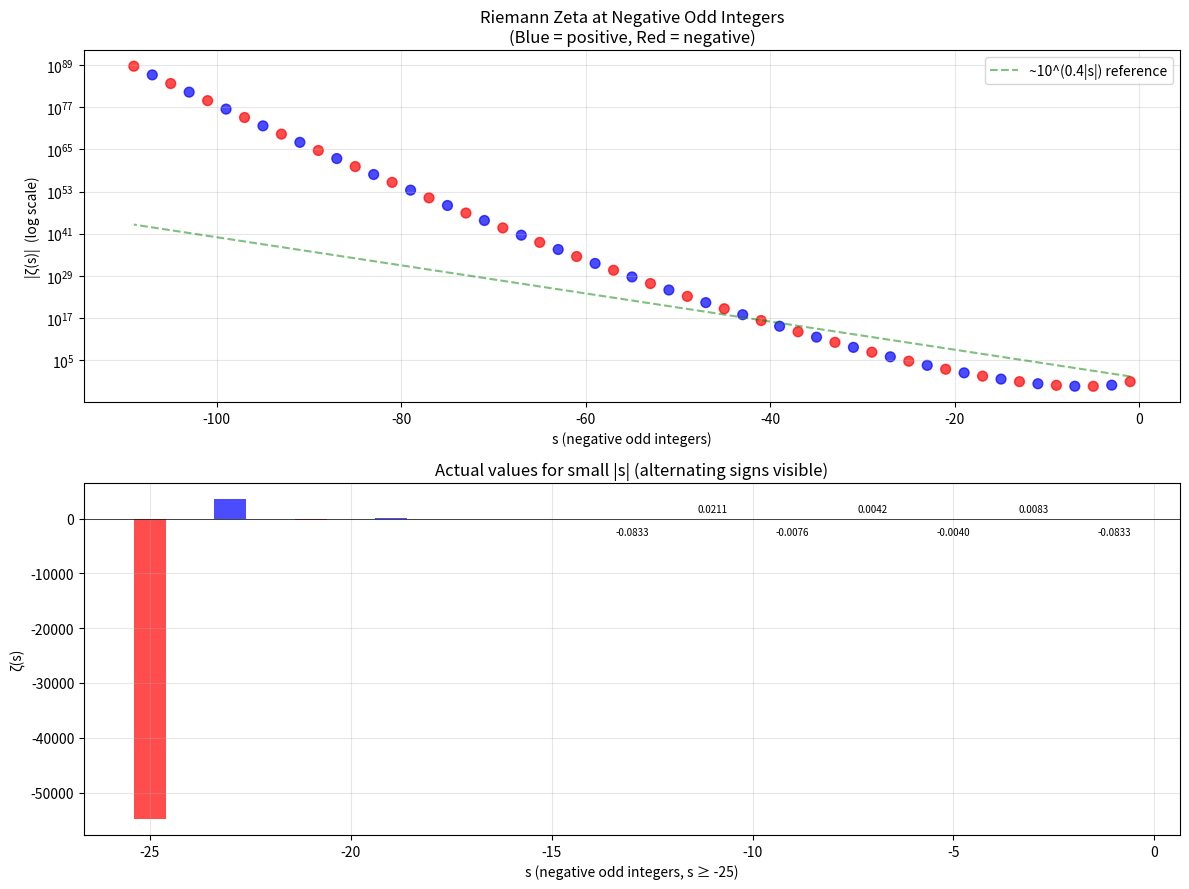

Reproduce this figure in Python.
import math


def mysum(*args):
    total = 0
    for arg in args:
        total += arg
    return total


def zeta_regularized_sum():
    """
    Compute the 'sum' 1 + 2 + 3 + 4 + ... using Riemann zeta regularization.

    This returns ζ(-1) = -1/12 via the functional equation.
    This is NOT a conventional sum — regular summation diverges to infinity.
    """
    # ζ(2) = π²/6 (Basel problem, proven by Euler)
    zeta_2 = (math.pi ** 2) / 6

    # Functional equation at s = -1:
    # ζ(-1) = 2^(-1) × π^(-2) × sin(-π/2) × Γ(2) × ζ(2)
    s = -1
    result = (2 ** s) * (math.pi ** (s - 1)) * math.sin(math.pi * s / 2) * math.gamma(2) * zeta_2

    return result  # ≈ -0.08333... = -1/12


def zeta_positive(s, terms=100000):
    """
    Compute ζ(s) for s > 1 by summing the series.

    ζ(s) = 1 + 1/2^s + 1/3^s + 1/4^s + ...

    Converges for s > 1.
    """
    if s <= 1:
        raise ValueError("Series only converges for s > 1")
    # Use float exponentiation to avoid integer overflow for large s
    # For large s, the series converges very fast (k^(-s) vanishes quickly)
    return sum(float(k) ** (-s) for k in range(1, terms + 1))


def zeta_negative_integer(n):
    """
    Compute ζ(-n) for positive integer n using the functional equation.

    This gives the 'regularized sum' of:
      n=1: 1 + 2 + 3 + 4 + ...           = -1/12
      n=2: 1 + 4 + 9 + 16 + ...          = 0 (trivial zero)
      n=3: 1 + 8 + 27 + 64 + ...         = 1/120
      n=4: 1 + 16 + 81 + 256 + ...       = 0 (trivial zero)
      ...

    Functional equation: ζ(s) = 2^s × π^(s-1) × sin(πs/2) × Γ(1-s) × ζ(1-s)

    Uses log-space computation to avoid overflow for large n.
    """
    if not isinstance(n, int) or n < 1:
        raise ValueError("n must be a positive integer")

    s = -n
    one_minus_s = 1 - s  # = 1 + n

    # sin(πs/2) = sin(-nπ/2)
    # For even n: sin(-nπ/2) = 0 → trivial zeros
    sin_term = math.sin(math.pi * s / 2)
    if abs(sin_term) < 1e-10:
        return 0.0

    # Compute ζ(1-s) = ζ(1+n) using the convergent series
    # For large s, very few terms needed since k^(-s) vanishes quickly
    zeta_1_minus_s = zeta_positive(one_minus_s, terms=1000)

    # Work in log space to avoid overflow:
    # log|result| = s*log(2) + (s-1)*log(π) + log|sin(πs/2)| + lgamma(1-s) + log(ζ(1-s))
    log_abs_result = (
        s * math.log(2) +
        (s - 1) * math.log(math.pi) +
        math.log(abs(sin_term)) +
        math.lgamma(1 - s) +
        math.log(zeta_1_minus_s)
    )

    # Determine the sign
    sign = 1 if sin_term > 0 else -1

    return sign * math.exp(log_abs_result)


def plot_zeta_negative_integers(max_n=20):
    """
    Plot ζ(-n) for n = 1, 2, 3, ..., max_n.

    Shows the fascinating pattern:
    - Negative even integers give 0 (trivial zeros)
    - Negative odd integers give non-zero values related to Bernoulli numbers
    """
    import matplotlib.pyplot as plt
    import numpy as np

    n_values = list(range(1, max_n + 1))
    zeta_values = [zeta_negative_integer(n) for n in n_values]

    # Get only odd values (non-trivial)
    odd_n = [n for n in n_values if n % 2 == 1]
    odd_zeta = [zeta_negative_integer(n) for n in odd_n]

    # Create the plot
    fig, (ax1, ax2) = plt.subplots(2, 1, figsize=(12, 9))

    # Top plot: log scale of absolute values, colored by sign
    abs_odd_zeta = [abs(z) for z in odd_zeta]
    colors = ['red' if z < 0 else 'blue' for z in odd_zeta]

    ax1.scatter([-n for n in odd_n], abs_odd_zeta, c=colors, s=50, alpha=0.7)
    ax1.set_yscale('log')
    ax1.set_xlabel('s (negative odd integers)')
    ax1.set_ylabel('|ζ(s)|  (log scale)')
    ax1.set_title('Riemann Zeta at Negative Odd Integers\n(Blue = positive, Red = negative)')
    ax1.grid(True, alpha=0.3)

    # Add reference line showing factorial-like growth
    if max_n > 20:
        x_ref = np.array([-n for n in odd_n])
        # Rough approximation of growth rate
        ax1.plot(x_ref, [10 ** (0.4 * abs(x)) for x in x_ref],
                 'g--', alpha=0.5, label='~10^(0.4|s|) reference')
        ax1.legend()

    # Bottom plot: actual values for small n (where visible)
    small_odd_n = [n for n in odd_n if n <= 25]
    small_odd_zeta = [zeta_negative_integer(n) for n in small_odd_n]

    ax2.bar([-n for n in small_odd_n], small_odd_zeta,
            color=['red' if z < 0 else 'blue' for z in small_odd_zeta], alpha=0.7)
    ax2.axhline(y=0, color='black', linestyle='-', linewidth=0.5)
    ax2.set_xlabel('s (negative odd integers, s ≥ -25)')
    ax2.set_ylabel('ζ(s)')
    ax2.set_title('Actual values for small |s| (alternating signs visible)')
    ax2.grid(True, alpha=0.3)

    # Annotate key values
    for n, z in zip(small_odd_n[:7], small_odd_zeta[:7]):
        label = f'{z:.4f}' if abs(z) < 1 else f'{z:.1f}'
        ax2.annotate(label, (-n, z), textcoords="offset points",
                     xytext=(0, 5 if z > 0 else -12), ha='center', fontsize=7)

    plt.tight_layout()
    plt.savefig('zeta_negative_integers.png', dpi=150)
    plt.show()

    return list(zip([-n for n in n_values], zeta_values))


if __name__ == '__main__':
    print("Zeta function at negative integers:")
    print("-" * 65)
    for n in range(1, 21):
        z = zeta_negative_integer(n)
        series = " + ".join([f"{k}^{n}" for k in range(1, 4)]) + " + ..."
        print(f"ζ({-n:3d}) = {z:>20.10e}  ({series})")
    print("-" * 65)
    print("\nGenerating plot...")
    plot_zeta_negative_integers(110)
